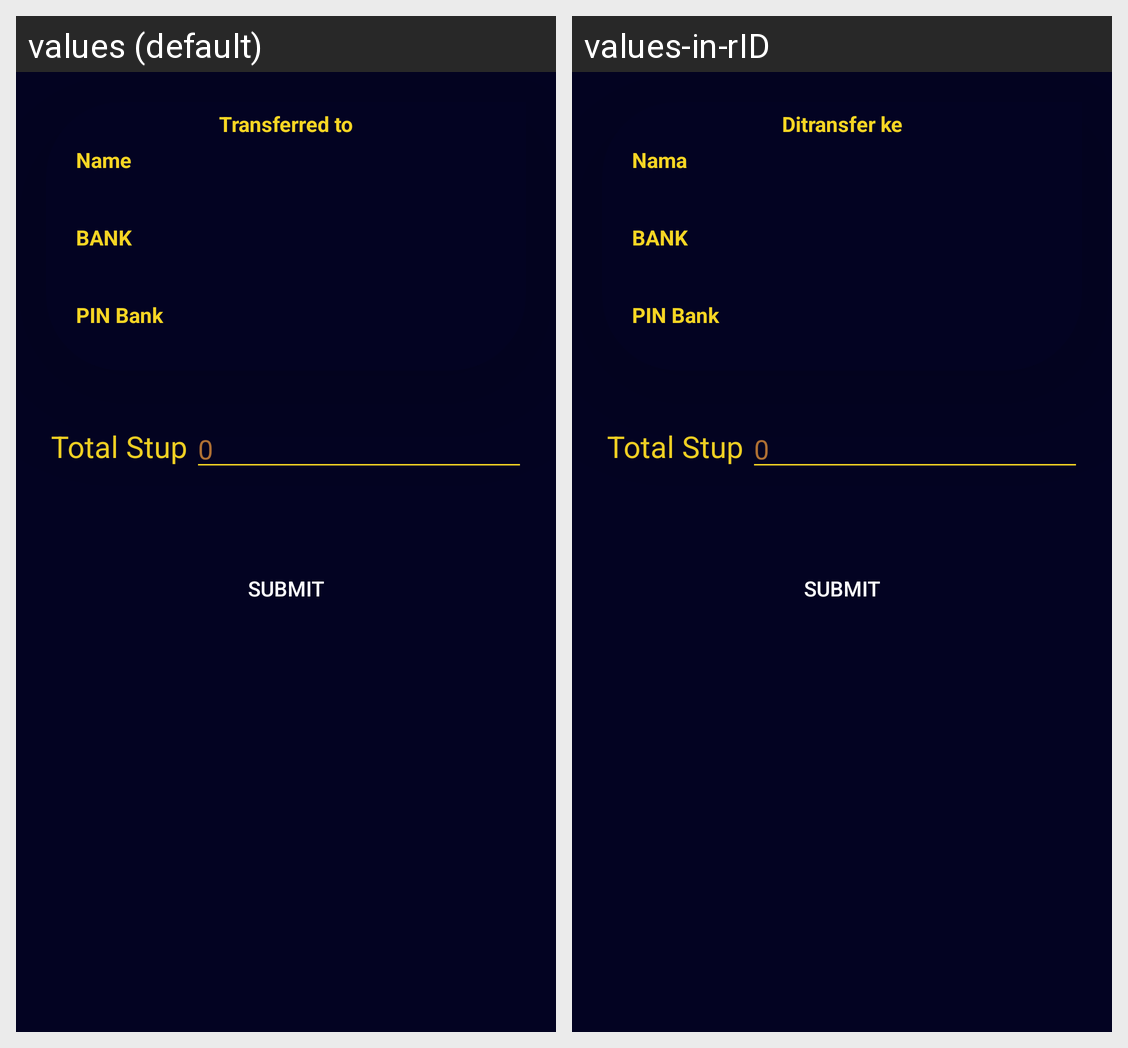

For this localized Android screen grid, give each drawn string resource with its value in every locale shown.
Android screen res/layout/activity_request_stup.xml rendered under 2 locales, left to right: values (default), values-in-rID. Device: Nexus 5 (rendered at 1080×1920; each locale shown at half size, 540×960, under a caption strip naming it); theme AppTheme.
Strings drawn on this screen, with the default value and each locale's value (text and hints the layout hard-codes, and strings that could not be matched under every locale, appear in the picture but are not listed):

transferred_to
  values: Transferred to
  values-in-rID: Ditransfer ke

name
  values: Name
  values-in-rID: Nama

bank
  values: BANK
  values-in-rID: BANK

pin_bank
  values: PIN Bank
  values-in-rID: PIN Bank

total_stup
  values: Total Stup
  values-in-rID: Total Stup

default_balance
  values: 0
  values-in-rID: 0

submit
  values: Submit
  values-in-rID: Submit
